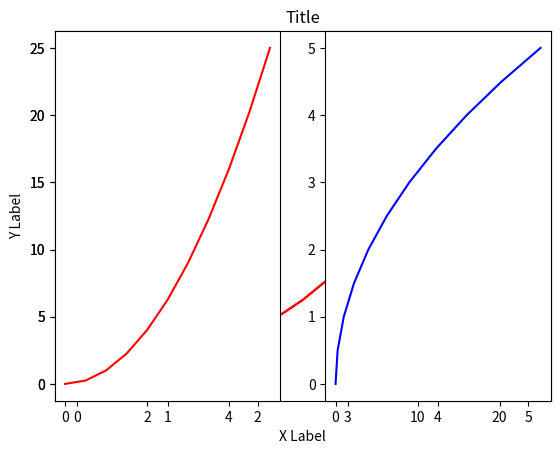
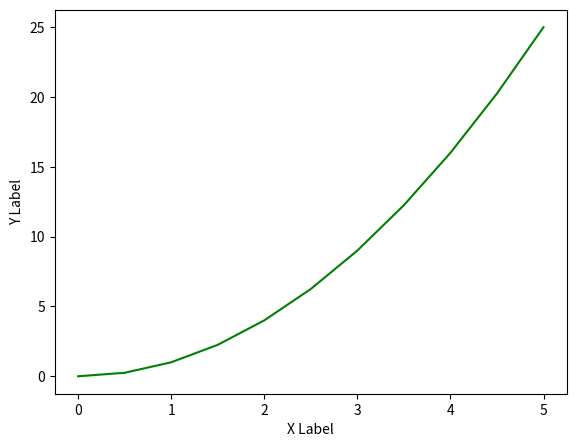
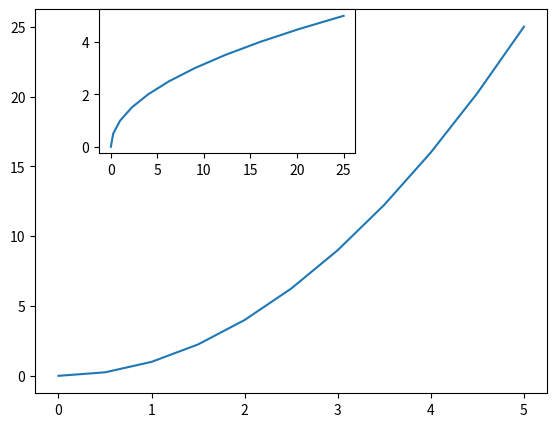
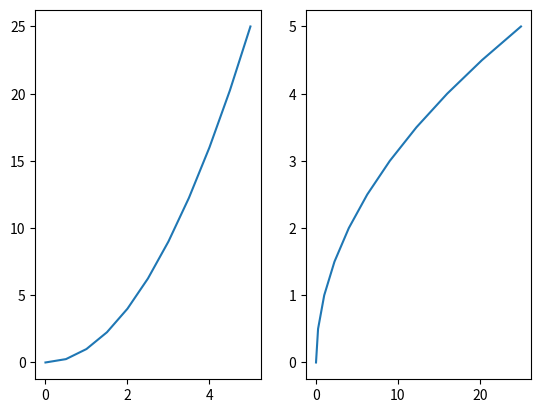
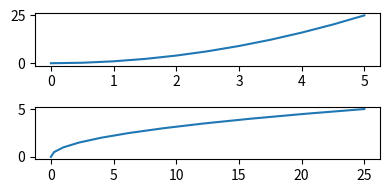

Generate these figures, in order, with matplotlib:
import matplotlib.pyplot as plt
import numpy as np

# %matplotlib inline

x = np.linspace(0, 5, 11)
y = x ** 2
print(x, y)
plt.plot(x, y, 'r-')
plt.show()

plt.plot(x, y, 'r-')
plt.xlabel('X Label')
plt.ylabel('Y Label')
plt.title('Title')
plt.show()

plt.subplot(1, 2, 1)
plt.plot(x, y, 'r')

plt.subplot(1, 2, 2)
plt.plot(y, x, 'b')
plt.show()

# Object oriened methods
fig = plt.figure()
axes = fig.add_axes([0.1, 0.1, 0.8, 0.8])
axes.plot(x, y, 'g')
axes.set_xlabel('X Label')
axes.set_ylabel('Y Label')
plt.show()

fig = plt.figure()
axes1 = fig.add_axes([0.1, 0.1, 0.8, 0.8])
axes2 = fig.add_axes([0.2, 0.6, 0.4, 0.3])

axes1.plot(x, y)
axes2.plot(y, x)
plt.show()

#### Part 2

fig, axes = plt.subplots(nrows=1, ncols=2)
# # axes.plot(x,y)
# for current_ax in axes:
#     current_ax.plot(x, y)

axes[0].plot(x, y)
axes[1].plot(y, x)
plt.show()

# fig = plt.figure(figsize=(8, 2), dpi=100)
fig, axes = plt.subplots(nrows=2, ncols=1, figsize=(4, 2))
axes[0].plot(x, y)
axes[1].plot(y, x)
plt.tight_layout()
plt.show()

fig.savefig('my_pic.png')
